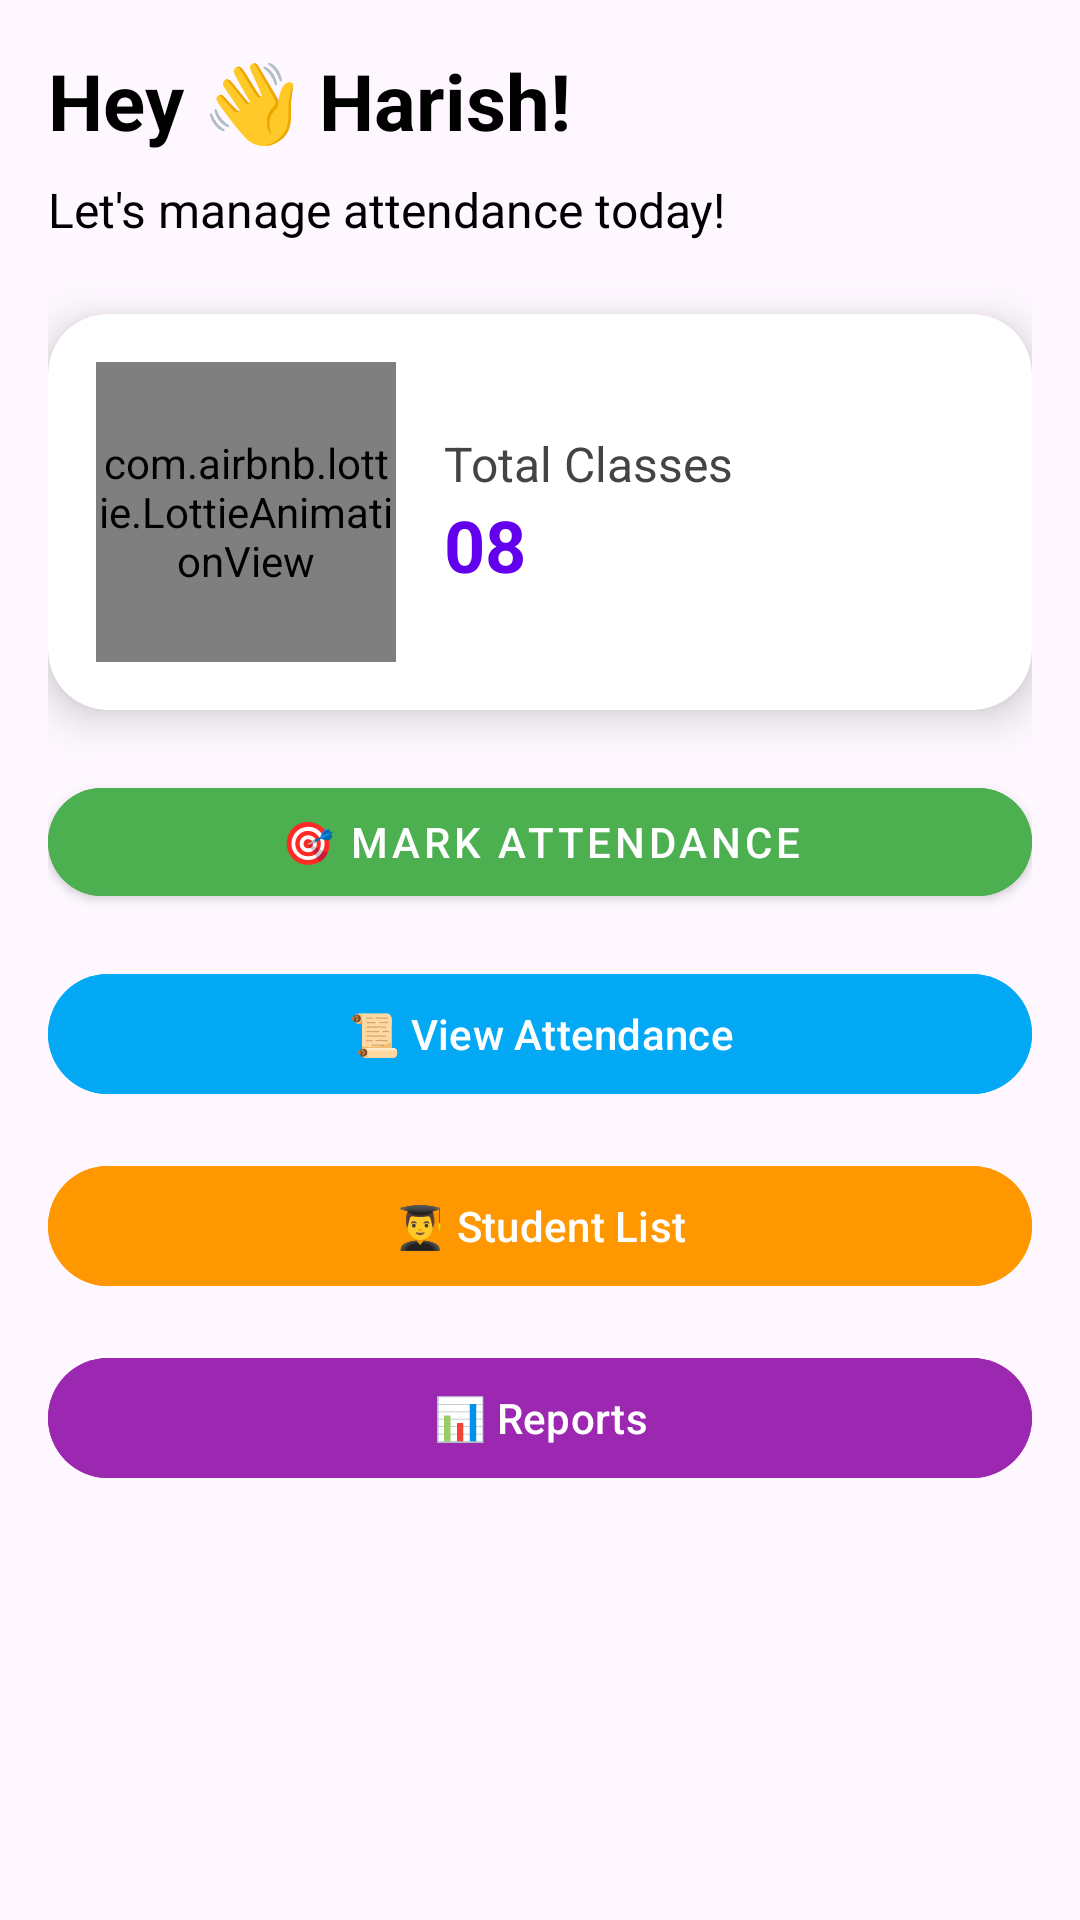

The Android layout XML behind this screen, and the referenced resources:
<!-- AndroidManifest.xml: application theme Theme.Attendence_Tracker -->
<!-- res/layout/activity_home.xml -->
<?xml version="1.0" encoding="utf-8"?>
<androidx.coordinatorlayout.widget.CoordinatorLayout xmlns:android="http://schemas.android.com/apk/res/android"
    xmlns:app="http://schemas.android.com/apk/res-auto"
    xmlns:tools="http://schemas.android.com/tools"
    android:layout_width="match_parent"
    android:layout_height="match_parent"
    tools:context=".HomeActivity">

    <ScrollView
        android:layout_width="match_parent"
        android:layout_height="match_parent"
        android:padding="16dp">

        <LinearLayout
            android:orientation="vertical"
            android:layout_width="match_parent"
            android:layout_height="wrap_content">

            
            <TextView
                android:id="@+id/welcomeText"
                android:text="Hey 👋 Harish!"
                android:textSize="26sp"
                android:textStyle="bold"
                android:textColor="@android:color/black"
                android:layout_width="wrap_content"
                android:layout_height="wrap_content"
                android:paddingBottom="8dp" />

            <TextView
                android:text="Let's manage attendance today!"
                android:textSize="16sp"
                android:textColor="@android:color/black"
                android:layout_width="wrap_content"
                android:layout_height="wrap_content"
                android:paddingBottom="24dp" />

            
            <androidx.cardview.widget.CardView
                android:layout_width="match_parent"
                android:layout_height="wrap_content"
                android:layout_marginBottom="20dp"
                app:cardCornerRadius="20dp"
                app:cardElevation="8dp"
                app:cardBackgroundColor="@android:color/white">

                <LinearLayout
                    android:orientation="horizontal"
                    android:padding="16dp"
                    android:layout_width="match_parent"
                    android:layout_height="wrap_content"
                    android:gravity="center_vertical">

                    
                    <com.airbnb.lottie.LottieAnimationView
                        android:id="@+id/classroomAnimation"
                        android:layout_width="100dp"
                        android:layout_height="100dp"
                        app:lottie_rawRes="@raw/student"
                        app:lottie_autoPlay="true"
                        app:lottie_loop="true" />

                    <LinearLayout
                        android:orientation="vertical"
                        android:layout_marginStart="16dp"
                        android:layout_width="wrap_content"
                        android:layout_height="wrap_content">

                        <TextView
                            android:text="Total Classes"
                            android:textSize="16sp"
                            android:textColor="#444"
                            android:layout_width="wrap_content"
                            android:layout_height="wrap_content" />

                        <TextView
                            android:id="@+id/totalClasses"
                            android:text="08"
                            android:textSize="24sp"
                            android:textStyle="bold"
                            android:textColor="#6200EE"
                            android:layout_width="wrap_content"
                            android:layout_height="wrap_content" />
                    </LinearLayout>
                </LinearLayout>
            </androidx.cardview.widget.CardView>

            
            <com.google.android.material.button.MaterialButton
                android:id="@+id/btnMarkAttendance"
                style="@style/Widget.MaterialComponents.Button"
                android:text="🎯 Mark Attendance"
                android:textColor="@android:color/white"
                android:backgroundTint="#4CAF50"
                app:cornerRadius="24dp"
                android:layout_marginBottom="16dp"
                android:layout_width="match_parent"
                android:layout_height="wrap_content" />

            <com.google.android.material.button.MaterialButton
                android:id="@+id/btnViewAttendance"
                android:text="📜 View Attendance"
                android:textColor="@android:color/white"
                android:backgroundTint="#03A9F4"
                app:cornerRadius="24dp"
                android:layout_marginBottom="16dp"
                android:layout_width="match_parent"
                android:layout_height="wrap_content" />

            <com.google.android.material.button.MaterialButton
                android:id="@+id/btnStudentList"
                android:text="👨‍🎓 Student List"
                android:textColor="@android:color/white"
                android:backgroundTint="#FF9800"
                app:cornerRadius="24dp"
                android:layout_marginBottom="16dp"
                android:layout_width="match_parent"
                android:layout_height="wrap_content" />

            <com.google.android.material.button.MaterialButton
                android:id="@+id/btnReports"
                android:text="📊 Reports"
                android:textColor="@android:color/white"
                android:backgroundTint="#9C27B0"
                app:cornerRadius="24dp"
                android:layout_marginBottom="16dp"
                android:layout_width="match_parent"
                android:layout_height="wrap_content" />
        </LinearLayout>
    </ScrollView>
</androidx.coordinatorlayout.widget.CoordinatorLayout>
<!-- resources referenced by this layout -->
<resources>
  <style name="Theme.Attendence_Tracker" parent="Base.Theme.Attendence_Tracker" />
  <style name="Base.Theme.Attendence_Tracker" parent="Theme.Material3.DayNight.NoActionBar">
          
          
      </style>
</resources>
